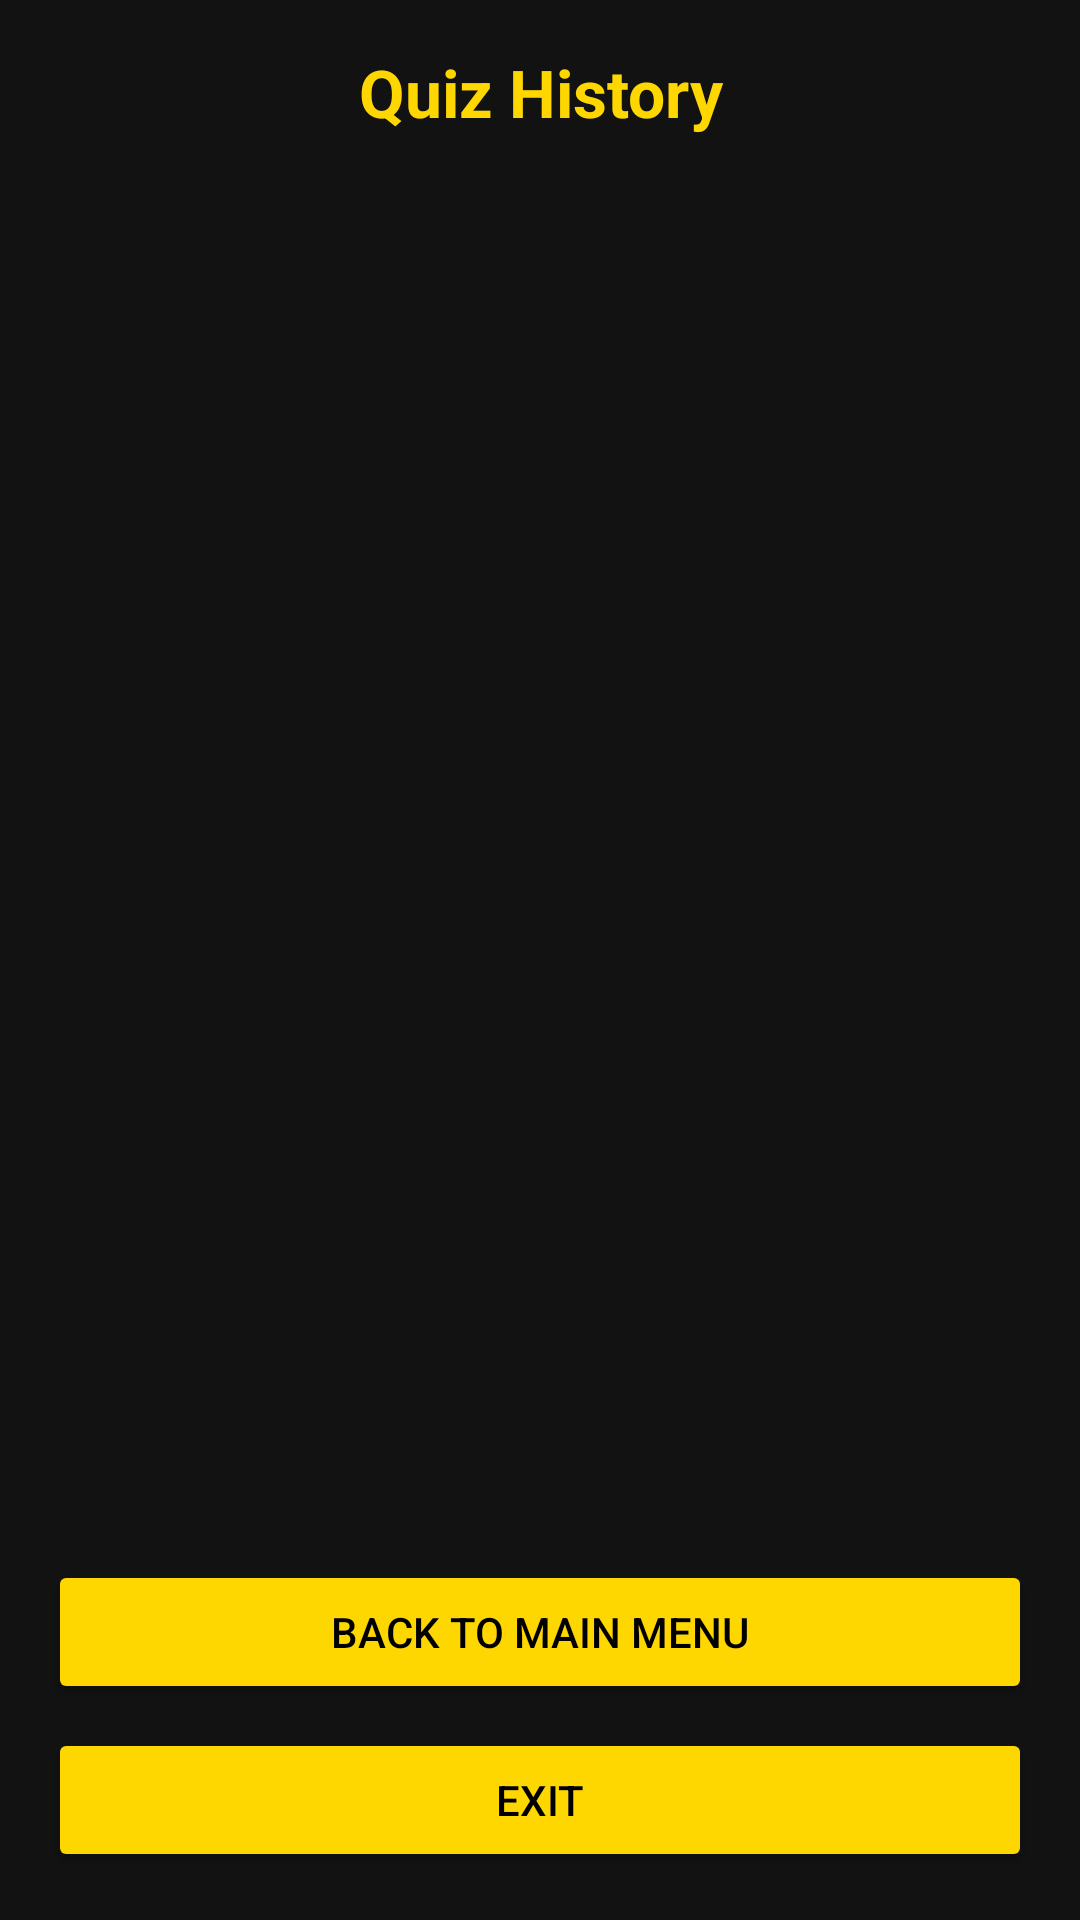

The Android layout XML behind this screen, and the referenced resources:
<!-- AndroidManifest.xml: application theme Theme.COMP3606Project_Group2 -->
<!-- res/layout/activity_history.xml -->
<?xml version="1.0" encoding="utf-8"?>
<LinearLayout xmlns:android="http://schemas.android.com/apk/res/android"
    android:orientation="vertical"
    android:padding="16dp"
    android:background="#121212"
    android:layout_width="match_parent"
    android:layout_height="match_parent">

    <TextView
        android:id="@+id/titleHistory"
        android:layout_width="match_parent"
        android:layout_height="wrap_content"
        android:text="Quiz History"
        android:textColor="#FFD700"
        android:textSize="22sp"
        android:textStyle="bold"
        android:gravity="center"
        android:layout_marginBottom="12dp" />

    <ScrollView
        android:layout_width="match_parent"
        android:layout_height="0dp"
        android:layout_weight="1"
        android:fillViewport="true">

        <TextView
            android:id="@+id/textHistory"
            android:layout_width="match_parent"
            android:layout_height="wrap_content"
            android:textSize="14sp"
            android:textColor="#FFFFFF"
            android:padding="8dp" />
    </ScrollView>

    <Button
        android:id="@+id/btnBackToMain"
        android:text="Back to Main Menu"
        android:layout_width="match_parent"
        android:layout_height="wrap_content"
        android:backgroundTint="#FFD700"
        android:textColor="#000000"
        android:layout_marginTop="12dp" />

    <Button
        android:id="@+id/btnExitHistory"
        android:text="Exit"
        android:layout_width="match_parent"
        android:layout_height="wrap_content"
        android:backgroundTint="#FFD700"
        android:textColor="#000000"
        android:layout_marginTop="8dp" />
</LinearLayout>
<!-- resources referenced by this layout -->
<resources>
  <style name="Theme.COMP3606Project_Group2" parent="Base.Theme.COMP3606Project_Group2" />
  <style name="Base.Theme.COMP3606Project_Group2" parent="Theme.Material3.DayNight.NoActionBar">
          
          
      </style>
</resources>
